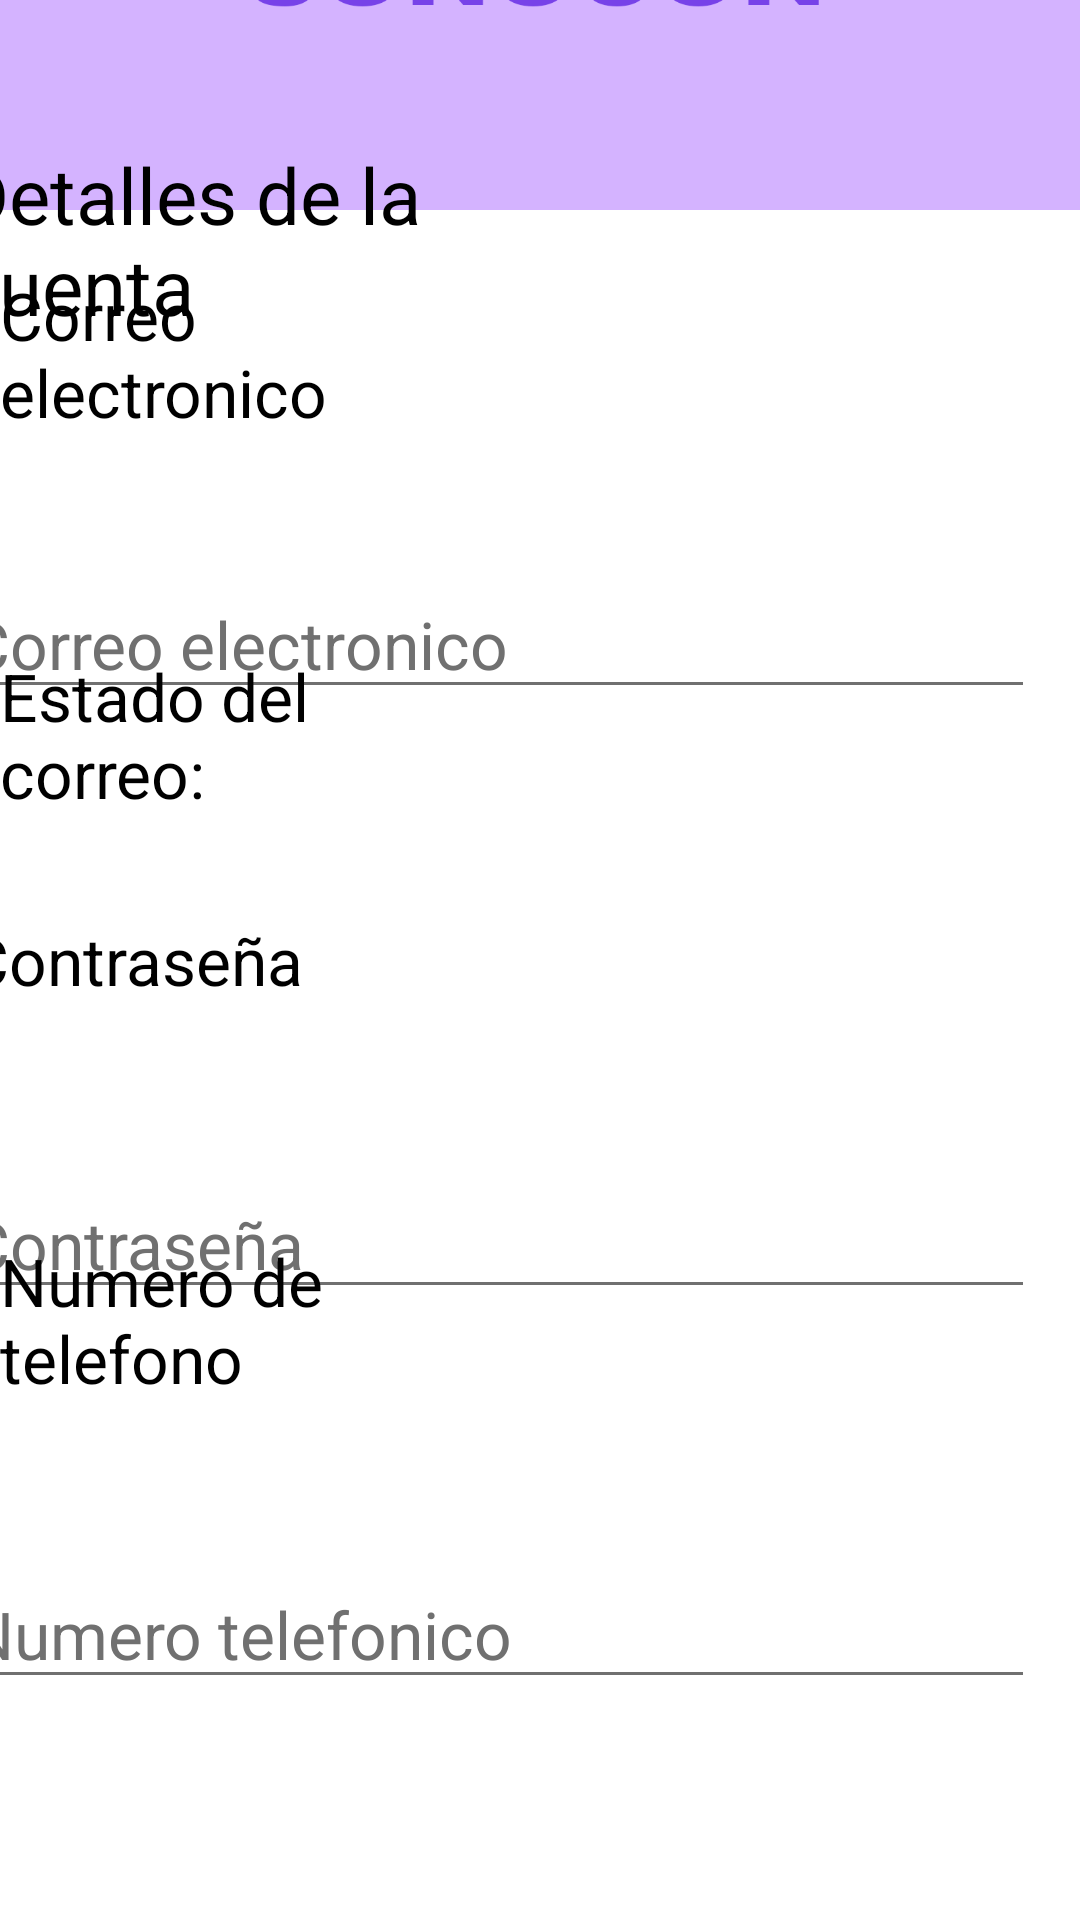

Reconstruct the res/layout file that produces this screen, plus the resources it refers to.
<!-- AndroidManifest.xml: application theme Theme.SonoConvwan -->
<!-- res/layout/activity_detalles.xml -->
<?xml version="1.0" encoding="utf-8"?>
<FrameLayout xmlns:android="http://schemas.android.com/apk/res/android"
    xmlns:app="http://schemas.android.com/apk/res-auto"
    xmlns:tools="http://schemas.android.com/tools"
    android:layout_width="match_parent"
    android:layout_height="match_parent"
    android:background="#FFFFFF"
    tools:context=".MainActivity">

    <FrameLayout
        android:layout_width="match_parent"
        android:layout_height="70dp"
        android:background="#D4B3FF">
    </FrameLayout>

    <TextView
        android:layout_width="wrap_content"
        android:layout_height="wrap_content"
        android:layout_gravity="center"
        android:textSize="26dp"
        android:text="Detalles de la cuenta"
        android:layout_marginLeft="24dp"
        android:layout_marginRight="100dp"
        android:textColor="@color/black"
        android:layout_marginBottom="240dp"/>

    <ImageView
        android:id="@+id/imgIco"
        android:layout_width="250dp"
        android:layout_height="250dp"
        android:layout_marginBottom="330dp"
        android:src="@drawable/sonoconicon"
        android:layout_gravity="center"/>

    <TextView
        android:layout_width="wrap_content"
        android:layout_height="wrap_content"
        android:layout_gravity="center"
        android:textSize="22dp"
        android:text="Correo electronico"
        android:layout_marginLeft="50dp"
        android:layout_marginRight="150dp"
        android:textColor="@color/black"
        android:layout_marginBottom="202dp"/>

    <EditText
        android:id="@+id/correo"
        android:layout_width="360dp"
        android:layout_height="wrap_content"
        android:layout_gravity="center_horizontal"
        android:layout_marginTop="190dp"
        android:layout_marginRight="15dp"
        android:textSize="22dp"
        android:textColorHint="#707070"
        android:backgroundTint="#707070"
        android:textColor="@color/black"
        android:hint="Correo electronico"/>

    <TextView
        android:layout_width="wrap_content"
        android:layout_height="wrap_content"
        android:layout_gravity="center"
        android:textSize="22dp"
        android:text="Estado del correo:"
        android:layout_marginLeft="50dp"
        android:layout_marginRight="150dp"
        android:textColor="@color/black"
        android:layout_marginBottom="75dp"/>

    <TextView
        android:layout_width="wrap_content"
        android:layout_height="wrap_content"
        android:layout_gravity="center"
        android:textSize="22dp"
        android:text="Contraseña"
        android:layout_marginLeft="15dp"
        android:layout_marginRight="150dp"
        android:textColor="@color/black"/>

    <EditText
        android:id="@+id/contrasena"
        android:layout_width="360dp"
        android:layout_height="wrap_content"
        android:layout_gravity="center_horizontal"
        android:layout_marginTop="390dp"
        android:layout_marginRight="15dp"
        android:textSize="22dp"
        android:textColorHint="#707070"
        android:backgroundTint="#707070"
        android:textColor="@color/black"
        android:hint="Contraseña"/>

    <TextView
        android:layout_width="wrap_content"
        android:layout_height="wrap_content"
        android:layout_gravity="center"
        android:textSize="22dp"
        android:text="Numero de telefono"
        android:layout_marginLeft="50dp"
        android:layout_marginTop="120dp"
        android:layout_marginRight="150dp"
        android:textColor="@color/black"/>

    <EditText
        android:id="@+id/numeroTelefono"
        android:layout_width="360dp"
        android:layout_height="wrap_content"
        android:layout_gravity="center_horizontal"
        android:layout_marginTop="520dp"
        android:layout_marginRight="15dp"
        android:textSize="22dp"
        android:textColorHint="#707070"
        android:backgroundTint="#707070"
        android:textColor="@color/black"
        android:hint="Numero telefonico"/>

</FrameLayout>
<!-- resources referenced by this layout -->
<resources>
  <!-- drawable sonoconicon: png bitmap (drawable, 17201 bytes) -->
  <style name="Theme.SonoConvwan" parent="Theme.MaterialComponents.DayNight.DarkActionBar">
          
          <item name="colorPrimary">@color/purple_500</item>
          <item name="colorPrimaryVariant">@color/purple_700</item>
          <item name="colorOnPrimary">@color/white</item>
          
          <item name="colorSecondary">@color/teal_200</item>
          <item name="colorSecondaryVariant">@color/teal_700</item>
          <item name="colorOnSecondary">@color/black</item>
          
          <item name="android:statusBarColor">?attr/colorPrimaryVariant</item>
          
  
          <item name="windowActionBar">false</item>
          <item name="windowNoTitle">true</item>
      </style>
  <!-- not gathered from this repository: default colours our renderer supplied (Android Studio template values) -->
  <color name="purple_500">#FF6200EE</color>
  <color name="purple_700">#FF3700B3</color>
  <color name="teal_200">#FF03DAC5</color>
  <color name="teal_700">#FF018786</color>
  <color name="black">#FF000000</color>
  <color name="white">#FFFFFFFF</color>
</resources>
